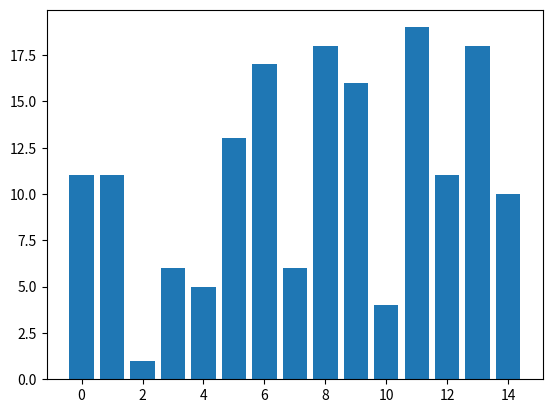

Python code for this plot:
import matplotlib.pyplot as plt
import numpy as np

data = np.random.randint(20, size=15)

figure = plt.figure()

my_plot = figure.add_subplot(1,1,1)

# get an index for the data
index = [i for i in range(len(data))]

my_plot.bar(index, data)

plt.show()